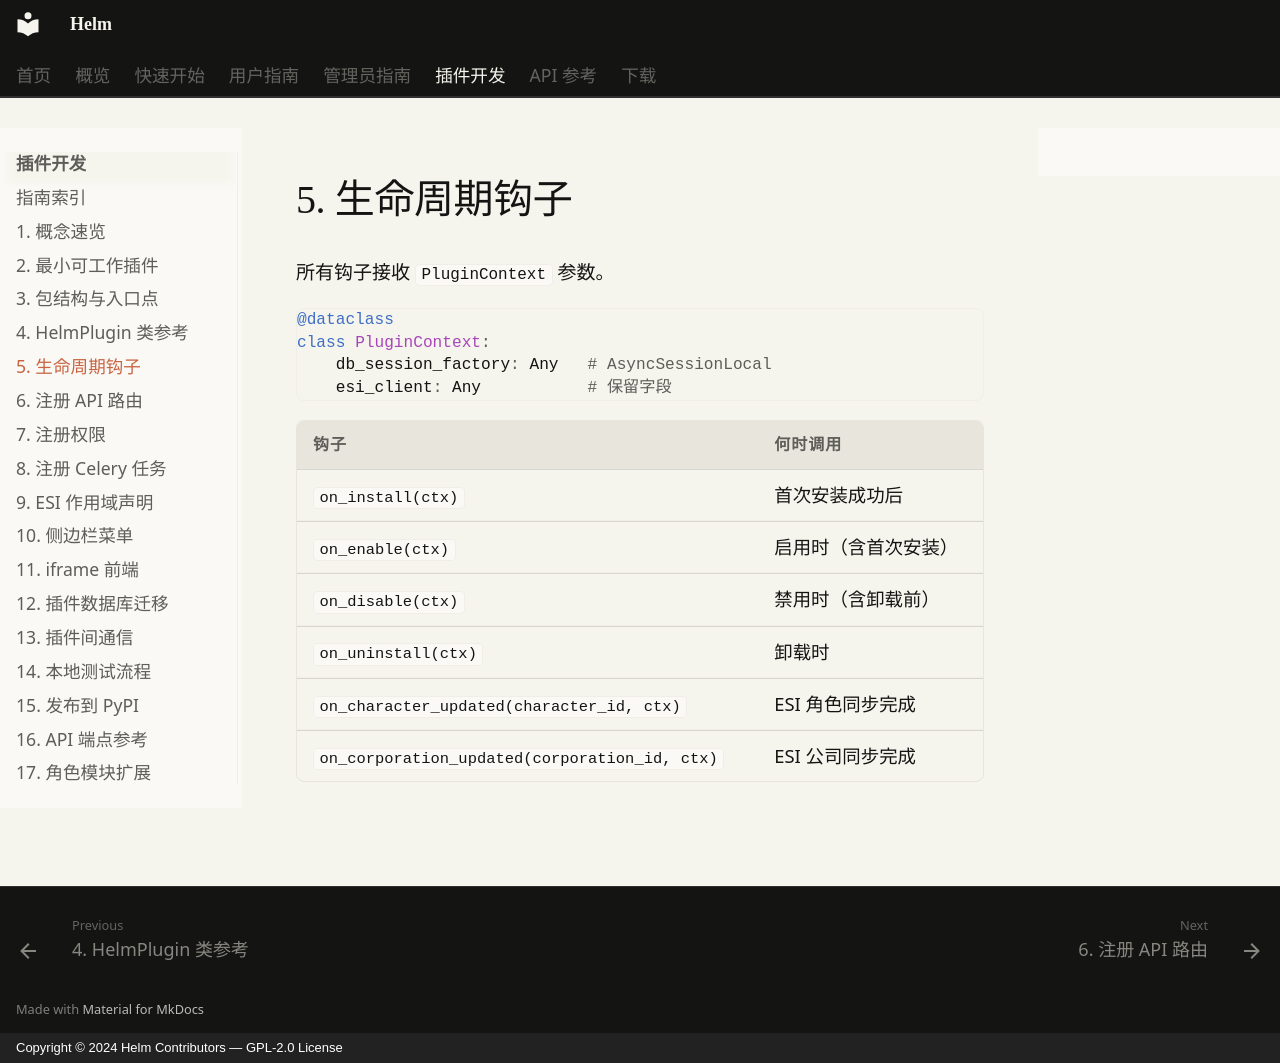

repository: Jerry-Scintilla/Helm-docs · page: plugin-dev/05-lifecycle-hooks/index.html · generator: mkdocs · copyright: Copyright © 2024 Helm Contributors — GPL-2.0 License

# 5. 生命周期钩子

所有钩子接收 `PluginContext` 参数。

```python
@dataclass
class PluginContext:
    db_session_factory: Any   # AsyncSessionLocal
    esi_client: Any           # 保留字段
```

| 钩子 | 何时调用 |
|------|---------|
| `on_install(ctx)` | 首次安装成功后 |
| `on_enable(ctx)` | 启用时（含首次安装） |
| `on_disable(ctx)` | 禁用时（含卸载前） |
| `on_uninstall(ctx)` | 卸载时 |
| `on_character_updated(character_id, ctx)` | ESI 角色同步完成 |
| `on_corporation_updated(corporation_id, ctx)` | ESI 公司同步完成 |
